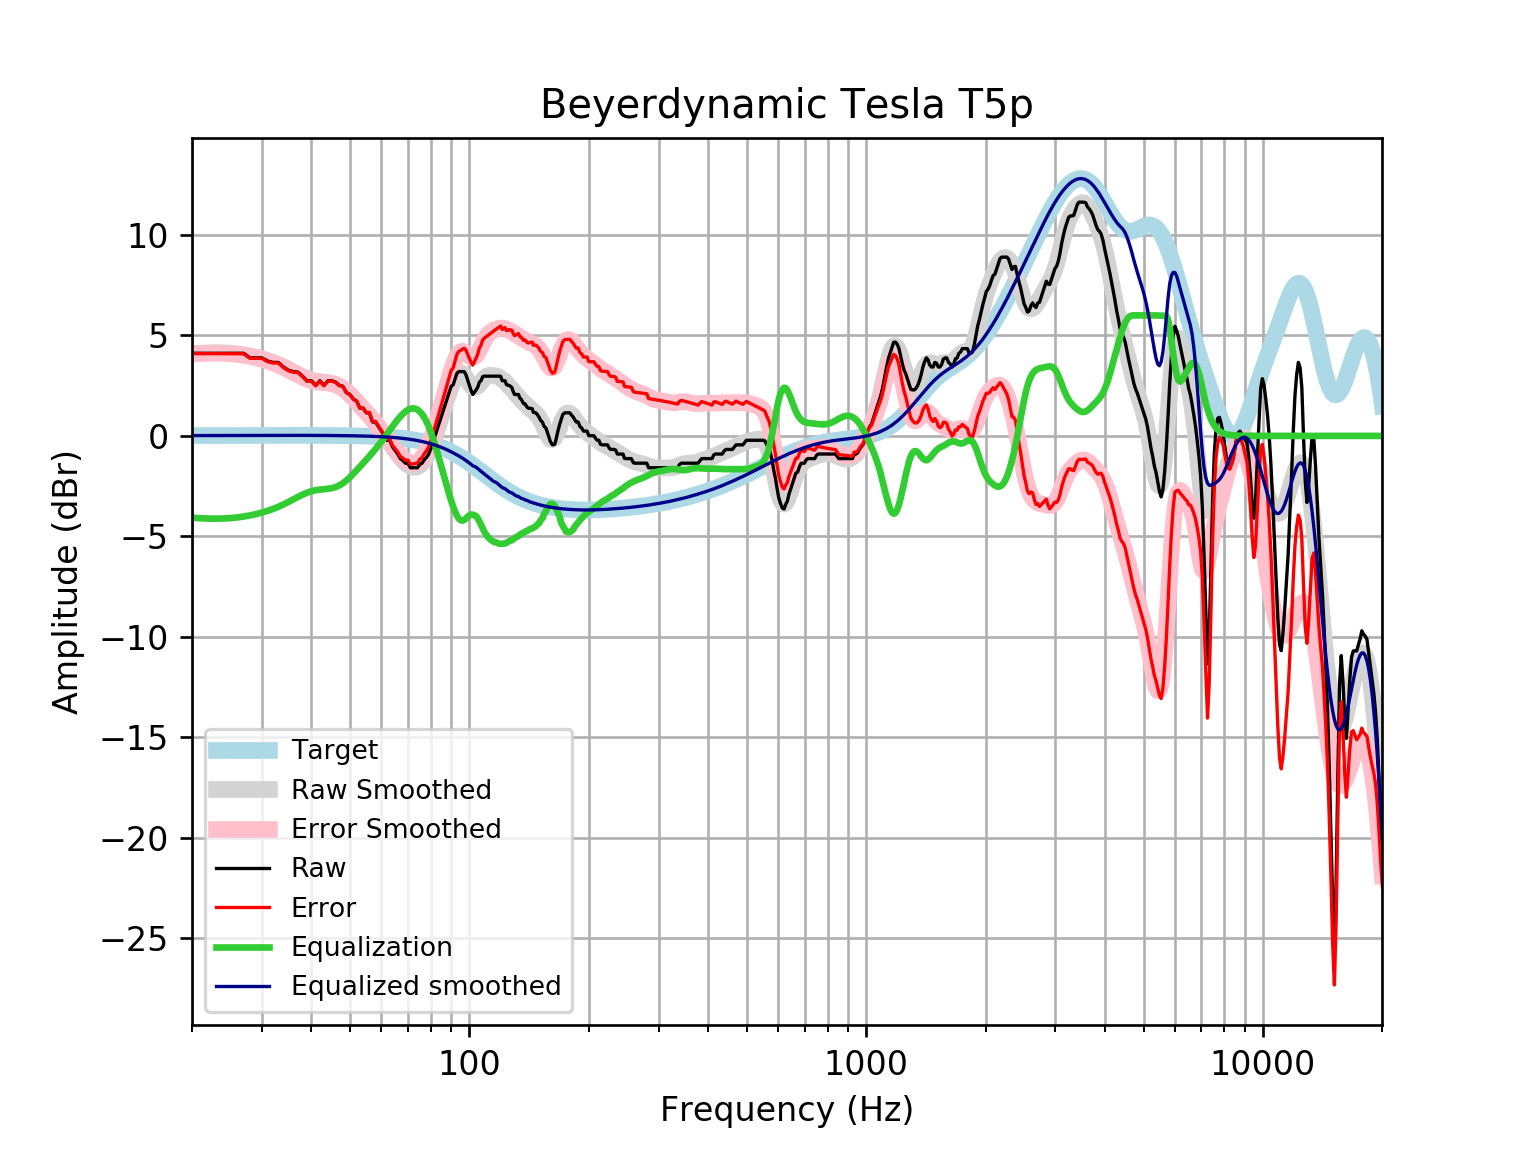

Values plotted in this chart, from the file beside it:
frequency, raw, error, smoothed, error_smoothed, equalization, equalized_raw, equalized_smoothed, target
20, 4.113, 4.096, 4.087, 4.07, -4.07, 0.04253, 0.01646, 0.01648
21, 4.113, 4.095, 4.116, 4.099, -4.099, 0.01396, 0.01765, 0.01765
22, 4.113, 4.094, 4.134, 4.115, -4.115, -0.002366, 0.01877, 0.01876
23, 4.113, 4.093, 4.139, 4.119, -4.119, -0.00643, 0.01984, 0.01983
24, 4.113, 4.092, 4.132, 4.111, -4.111, 0.001763, 0.02085, 0.02084
25, 4.113, 4.091, 4.112, 4.09, -4.09, 0.02278, 0.02181, 0.02179
26, 4.113, 4.09, 4.08, 4.057, -4.057, 0.05587, 0.02271, 0.02269
27, 4.113, 4.089, 4.036, 4.012, -4.012, 0.1004, 0.02355, 0.02353
28, 3.885, 3.861, 3.981, 3.957, -3.957, -0.07218, 0.02433, 0.02431
29, 3.885, 3.86, 3.917, 3.892, -3.892, -0.006786, 0.02504, 0.02502
30, 3.885, 3.859, 3.842, 3.816, -3.816, 0.06856, 0.02567, 0.02566
31, 3.727, 3.701, 3.757, 3.731, -3.731, -0.003469, 0.02623, 0.02622
32, 3.657, 3.63, 3.661, 3.635, -3.635, 0.02226, 0.02668, 0.02668
33, 3.657, 3.63, 3.555, 3.528, -3.528, 0.1291, 0.02704, 0.02704
34, 3.429, 3.402, 3.438, 3.411, -3.411, 0.01792, 0.02728, 0.02728
35, 3.267, 3.24, 3.314, 3.287, -3.287, -0.01971, 0.0274, 0.0274
36, 3.201, 3.174, 3.187, 3.16, -3.16, 0.04132, 0.02739, 0.02739
37, 3.172, 3.144, 3.063, 3.036, -3.036, 0.1358, 0.02723, 0.02723
38, 2.973, 2.946, 2.95, 2.923, -2.923, 0.05042, 0.02691, 0.02692
39, 2.745, 2.719, 2.853, 2.827, -2.827, -0.08178, 0.02643, 0.02644
40, 2.745, 2.719, 2.779, 2.753, -2.753, -0.008204, 0.02578, 0.02579
41, 2.52, 2.495, 2.728, 2.703, -2.703, -0.1826, 0.02495, 0.02496
42, 2.745, 2.721, 2.696, 2.672, -2.672, 0.07341, 0.02393, 0.02393
43, 2.517, 2.495, 2.675, 2.652, -2.652, -0.1347, 0.02272, 0.02272
44, 2.745, 2.724, 2.654, 2.633, -2.633, 0.1127, 0.0213, 0.0213
45, 2.745, 2.726, 2.621, 2.601, -2.601, 0.1439, 0.01968, 0.01967
46, 2.682, 2.664, 2.566, 2.548, -2.548, 0.1334, 0.01785, 0.01783
47, 2.517, 2.502, 2.483, 2.467, -2.467, 0.05041, 0.01579, 0.01577
48, 2.473, 2.459, 2.369, 2.356, -2.356, 0.1174, 0.0135, 0.01347
49, 2.158, 2.147, 2.228, 2.217, -2.217, -0.05923, 0.01097, 0.01094
50, 2.061, 2.053, 2.066, 2.058, -2.058, 0.00326, 0.008186, 0.008144
51, 1.834, 1.828, 1.892, 1.886, -1.886, -0.05284, 0.005126, 0.00508
52, 1.733, 1.731, 1.711, 1.709, -1.709, 0.02415, 0.001774, 0.001724
53, 1.378, 1.38, 1.529, 1.531, -1.531, -0.1533, -0.001894, -0.001946
54, 1.378, 1.384, 1.349, 1.355, -1.355, 0.02263, -0.005905, -0.005958
55, 1.15, 1.16, 1.171, 1.181, -1.181, -0.03149, -0.01029, -0.01034
56, 1.15, 1.165, 0.993, 1.008, -1.008, 0.1415, -0.01508, -0.01514
57, 0.694, 0.7144, 0.8129, 0.8332, -0.8332, -0.1392, -0.02033, -0.02038
58, 0.694, 0.7201, 0.6289, 0.655, -0.655, 0.03899, -0.02607, -0.02611
59, 0.4661, 0.4984, 0.4402, 0.4726, -0.4726, -0.006509, -0.03234, -0.03238
60, 0.2448, 0.284, 0.2469, 0.2861, -0.2861, -0.04134, -0.03921, -0.03925
61, 0.01022, 0.05697, 0.05011, 0.09684, -0.09684, -0.08662, -0.04672, -0.04675
62, -0.2177, -0.1627, -0.1484, -0.09348, 0.09348, -0.1242, -0.05494, -0.05496
63, -0.2177, -0.1538, -0.3464, -0.2825, 0.2825, 0.0648, -0.06392, -0.06393
64, -0.5427, -0.4689, -0.5413, -0.4676, 0.4676, -0.07512, -0.07372, -0.07373
65, -0.7229, -0.6385, -0.73, -0.6456, 0.6456, -0.07738, -0.0844, -0.08441
66, -0.9015, -0.8054, -0.9091, -0.813, 0.813, -0.08843, -0.09604, -0.09603
67, -1.129, -1.021, -1.075, -0.9661, 0.9661, -0.1633, -0.1087, -0.1087
68, -1.227, -1.105, -1.223, -1.1, 1.1, -0.1266, -0.1224, -0.1224
69, -1.357, -1.22, -1.349, -1.212, 1.212, -0.1453, -0.1372, -0.1372
70, -1.357, -1.204, -1.45, -1.297, 1.297, -0.06077, -0.1533, -0.1533
71, -1.585, -1.415, -1.521, -1.351, 1.351, -0.2346, -0.1706, -0.1706
72, -1.585, -1.396, -1.56, -1.371, 1.371, -0.214, -0.1892, -0.1892
73, -1.585, -1.376, -1.565, -1.356, 1.356, -0.229, -0.2092, -0.2092
74, -1.585, -1.355, -1.534, -1.304, 1.304, -0.2814, -0.2306, -0.2305
75, -1.415, -1.162, -1.467, -1.213, 1.213, -0.202, -0.2535, -0.2534
76, -1.357, -1.08, -1.361, -1.083, 1.083, -0.2742, -0.2778, -0.2778
77, -1.178, -0.8743, -1.218, -0.9139, 0.9139, -0.2641, -0.3037, -0.3037
78, -1.066, -0.735, -1.037, -0.7059, 0.7059, -0.3603, -0.3312, -0.3312
79, -0.9015, -0.5412, -0.8213, -0.461, 0.461, -0.4405, -0.3604, -0.3603
... 553 more rows
